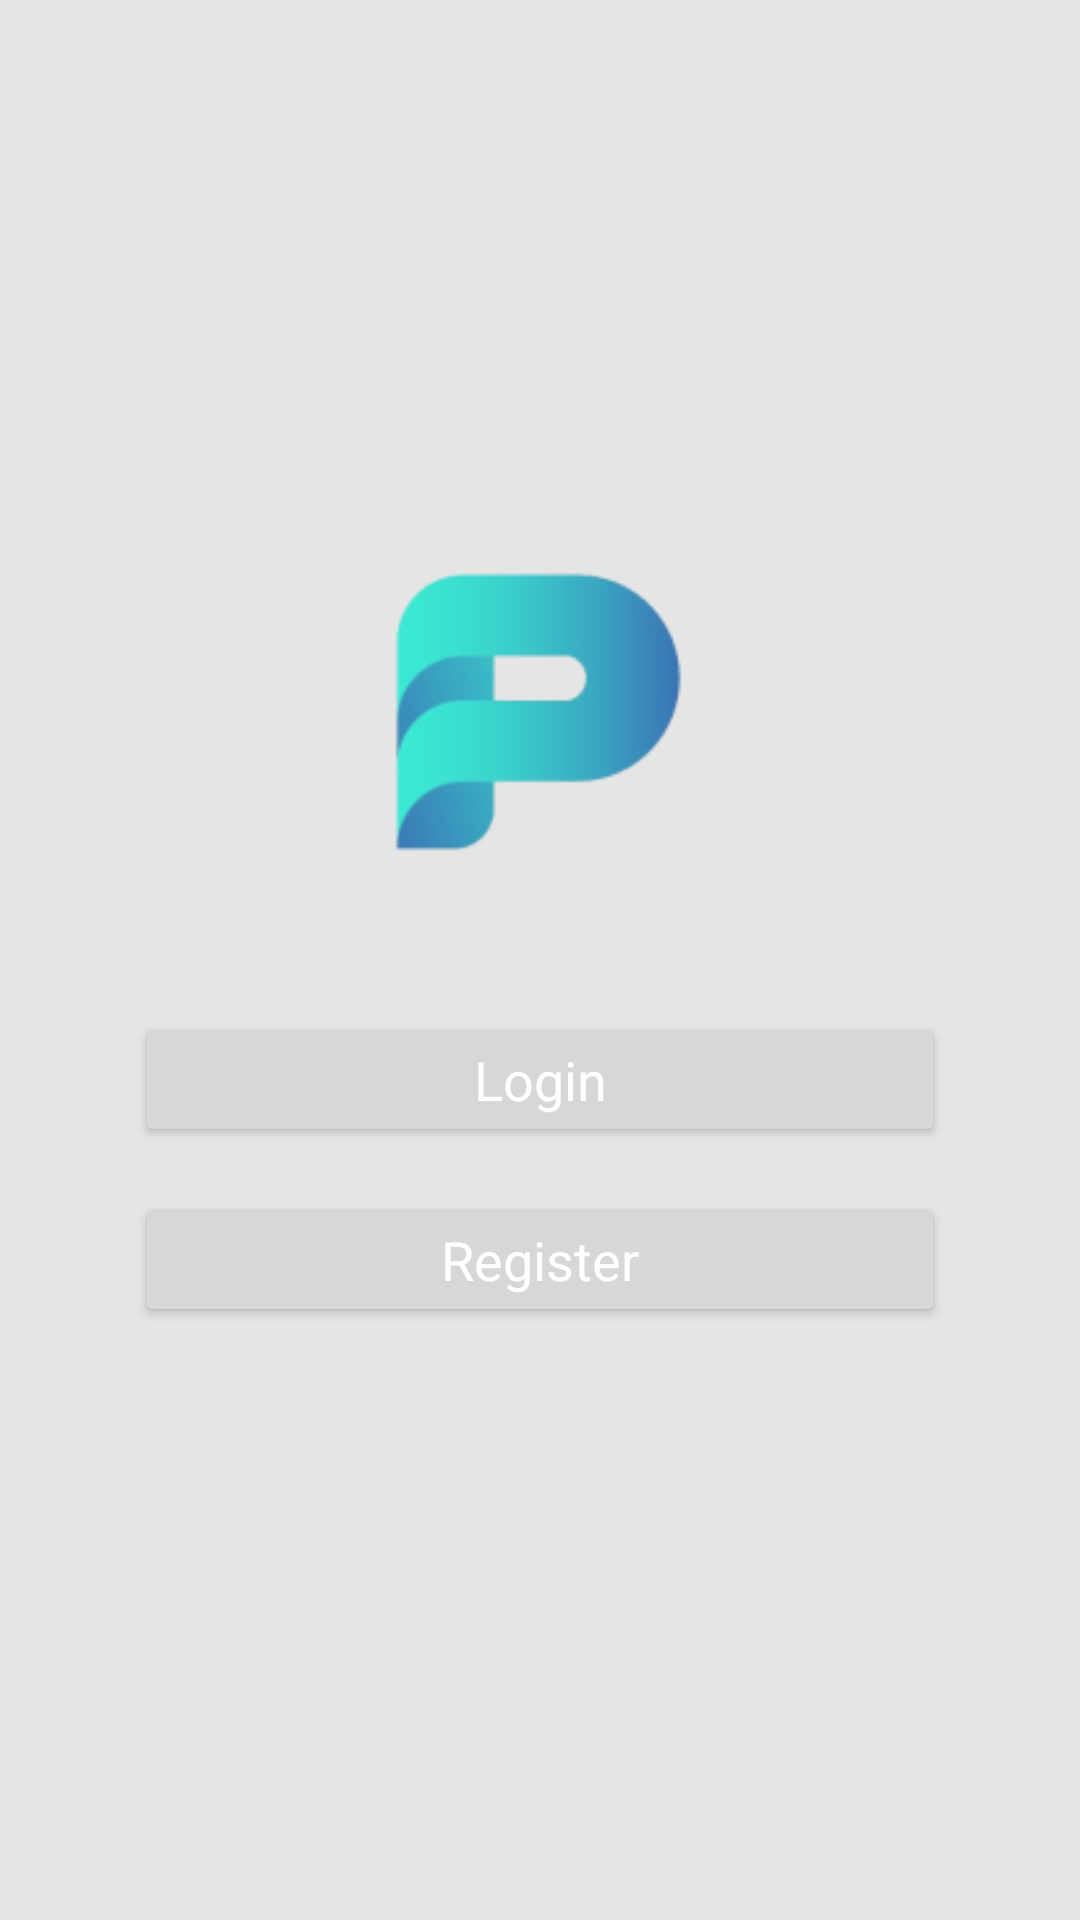

Write the Android layout XML for this screen, with the resource values it uses.
<!-- AndroidManifest.xml: application theme Theme.Xl_imdp_patech -->
<!-- res/layout/activity_login_or_register.xml -->
<?xml version="1.0" encoding="utf-8"?>
<LinearLayout xmlns:android="http://schemas.android.com/apk/res/android"
    xmlns:app="http://schemas.android.com/apk/res-auto"
    xmlns:tools="http://schemas.android.com/tools"
    android:layout_width="match_parent"
    android:layout_height="match_parent"
    android:background="@color/white_app"
    tools:context=".main.LoginOrRegister">

    <LinearLayout
        android:layout_margin="25dp"
        android:orientation="vertical"
        android:gravity="center_vertical"
        android:layout_width="match_parent"
        android:layout_height="match_parent">

        <LinearLayout
            android:layout_width="match_parent"
            android:orientation="horizontal"
            android:gravity="center_horizontal"
            android:id="@+id/logo_container"
            android:layout_height="wrap_content">

            <ImageView
                android:layout_width="160dp"
                android:layout_height="160dp"
                android:layout_marginLeft="17dp"
                android:src="@drawable/logo_patech" />
        </LinearLayout>

        <LinearLayout
            style="@style/form_container"
            android:layout_marginTop="100dp"
            android:id="@+id/textbox_container">

            <Button
                android:id="@+id/button_login"
                style="@style/login_register_button"
                android:text="Login"
                />

            <Button
                android:id="@+id/button_register"
                android:layout_marginTop="15dp"
                style="@style/login_register_button"
                android:layout_marginBottom="20dp"
                android:text="Register"
                />
        </LinearLayout>


    </LinearLayout>



</LinearLayout>
<!-- resources referenced by this layout -->
<resources>
  <color name="white_app">#E5E5E5</color>
  <!-- drawable logo_patech: png bitmap (drawable, 8366 bytes) -->
  <style name="form_container">
          <item name="android:orientation">vertical</item>
          <item name="android:layout_width">match_parent</item>
          <item name="android:layout_height">wrap_content</item>
          <item name="android:layout_margin">20dp</item>
          <item name="android:layout_marginTop">20dp</item>
          <item name="android:gravity">center_horizontal</item>
      </style>
  <style name="login_register_button">
          <item name="android:layout_width">match_parent</item>
          <item name="android:layout_height">45dp</item>
          <item name="android:textSize">18sp</item>
          <item name="android:textAllCaps">false</item>
          <item name="android:textColor">@color/white</item>
          <item name="fontFamily">@font/montserratregular</item>
      </style>
  <style name="Theme.Xl_imdp_patech" parent="Theme.MaterialComponents.DayNight.NoActionBar">
          
          <item name="colorPrimary">@color/white</item>
          <item name="colorPrimaryVariant">@color/white</item>
          <item name="colorOnPrimary">@color/white</item>
          
          <item name="colorSecondary">@color/teal_200</item>
          <item name="colorSecondaryVariant">@color/teal_700</item>
          <item name="colorOnSecondary">@color/black</item>
          
          <item name="android:statusBarColor" tools:targetApi="l">?attr/colorPrimaryVariant</item>
          
          <item name="android:autofilledHighlight" tools:targetApi="o">@android:color/transparent</item>
      </style>
  <color name="white">#FFFFFFFF</color>
  <color name="teal_200">#FF03DAC5</color>
  <color name="teal_700">#FF018786</color>
  <color name="black">#FF000000</color>
</resources>
